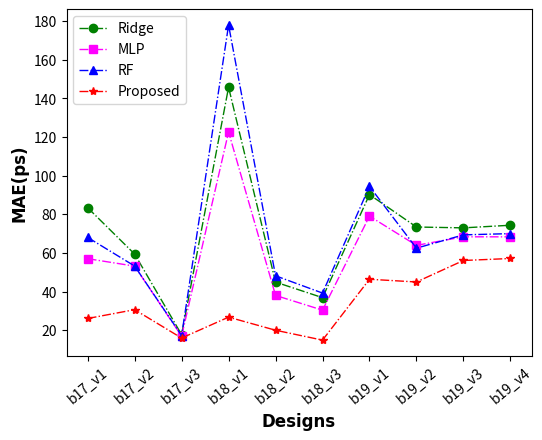
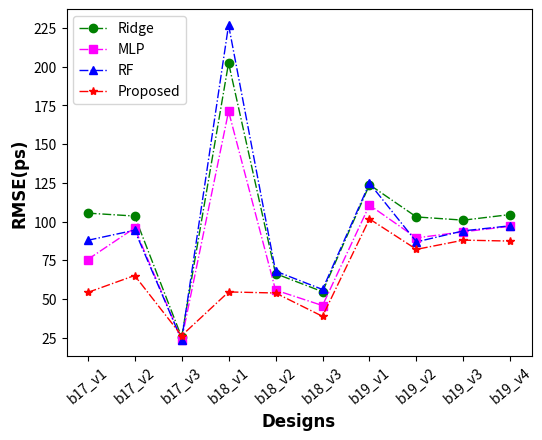
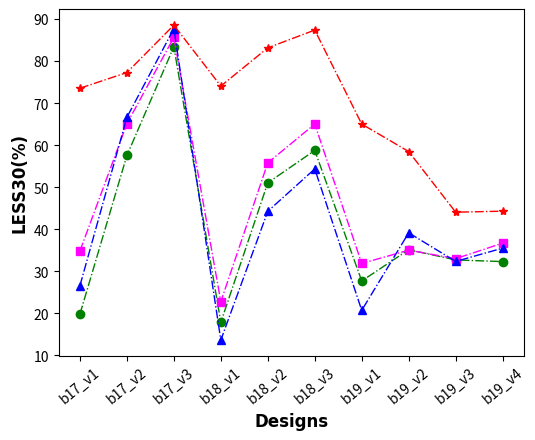

Reproduce these figures in Python, in order.
# -*- coding: utf-8 -*-
# @Time    : 2022/9/21 14:22
# @Author  : Ronchy_LU
# @Email   : rongqi1949@gmail.com
# @File    : result_plot_linegraph_twoCorner.py
# @Software: PyCharm

#result of two corners
import matplotlib.pyplot as plt
import numpy as np

##result of two corner
##MAE
Ridge_result_MAE_plot = [83.43214672325949, 59.44477926043379, 17.73982119379536, 145.75583980320224, 44.942620745463636, 36.88933352082417, 90.21917856160952,73.45374971757938, 73.01342612035783, 74.36636456037472]
MLP_result_MAE_plot = [57.06772679431526, 53.198229665971525, 17.00665503448923, 122.65913017503745, 38.048607856781736, 30.42478531689225, 79.07229049995004,63.95714113948849, 68.38874309579954, 68.36353255023145]
RF_result_MAE_plot = [68.06072351195603, 53.24573601554987, 17.276974260715786, 177.9374211581506, 48.205539393716286, 39.265615952709666, 94.46814641919934,62.50008188963776, 69.39005803098551, 70.03653661039459]
GP_result_MAE_plot = [26.10738182067871, 30.676011721293133, 15.985563112894695,26.801708857218426, 20.03329086303711, 14.917869567871094,46.4116096496582,45.00798797607422, 56.1288948059082, 57.16481908162435]
##RMSE
Ridge_result_RMSE_plot = np.sqrt( np.array([11121.406432391499, 10726.316636388565, 642.6313759513055, 40981.7800980818, 4405.3336638217725, 2994.6455244655285, 15327.95581387677,10607.299657466707, 10183.187276244144, 10931.606255151803]) )
MLP_result_RMSE_plot =np.sqrt(np.array([5698.161702301267, 9186.974451734635, 560.160754471498, 29315.773455862185, 3106.2319519607895, 2094.2331535344633, 12235.572170748283,8001.3604152579865, 8725.259369659629, 9400.194200802347]))
RF_result_RMSE_plot = np.sqrt(np.array([7724.02395391465, 8916.365372767777, 549.1999669602999, 51476.92286025771, 4623.919956601782, 3151.782387341271, 15563.07618262879,7547.365269599999, 8837.604966629808, 9464.999169179051]))
GP_result_RMSE_plot = np.sqrt(np.array([2938.4017333984375, 4245.41796875, 692.3756103515625,2975.7457682291665, 2902.247517903646, 1505.702901204427,10342.621907552084,6732.477376302083, 7745.037923177083, 7640.37548828125]))
#LESS30
Ridge_result_LESS30_plot = np.array([0.19822222222222222, 0.576, 0.8346666666666667, 0.17888888888888888, 0.5109259259259259, 0.5879629629629629, 0.2773662551440329,0.3517695473251029, 0.3274074074074074, 0.3234567901234568])*100
MLP_result_LESS30_plot = np.array([0.34844444444444445, 0.6515555555555556, 0.8568888888888889, 0.22796296296296295, 0.5585185185185185, 0.6507407407407407, 0.3190123456790123,0.3506172839506173, 0.33037037037037037, 0.3674074074074074])*100
RF_result_LESS30_plot = np.array([0.2659259259259259,  0.6666666666666666, 0.8777777777777778, 0.13657407407407407, 0.44320987654320987, 0.5439814814814815, 0.2074074074074074,0.39190672153635114, 0.3238683127572016, 0.35541838134430725])*100
GP_result_LESS30_plot = np.array([0.736, 0.7733333333333333, 0.8862222222222222, 0.7411111112, 0.8322222222222222, 0.8744444444444445, 0.6506995884773663,0.5853497942386832, 0.44098765432098763, 0.4434567901234568])*100


###Settings*******************************************************************************
#设置x轴标签
name_list = ['b17_v1', 'b17_v2', 'b17_v3', 'b18_v1','b18_v2','b18_v3', 'b19_v1', 'b19_v2', 'b19_v3', 'b19_v4']
#set marker，line.
markersize = 6
linestyle = '-.'
linewidth = 1
lablesize = 10 # 设置坐标数字(字母)大小
font = {'family' : 'DejaVu Sans',
        'weight' : 'bold',
        'size'   : 12}

legend_fontsize={ 'size'   : 10}

figsize = (6,4.5)
dpi = 300 #sci要求 300以上

#******************************************************************************************

plt.figure(1,figsize=figsize, dpi=dpi)
#plot
x_ax = range(1, len(Ridge_result_MAE_plot) + 1)
#Ridge
plt.plot(x_ax, Ridge_result_MAE_plot, color="green", marker='o', markersize = markersize, linestyle=linestyle, linewidth=linewidth, label="Ridge")
#MLP
plt.plot(x_ax, MLP_result_MAE_plot, color="magenta", marker='s', markersize = markersize, linestyle=linestyle, linewidth=linewidth, label="MLP")
#RF
plt.plot(x_ax, RF_result_MAE_plot, color="blue", marker='^', markersize = markersize, linestyle=linestyle, linewidth=linewidth, label="RF")
#GP
plt.plot(x_ax,GP_result_MAE_plot, color="red", marker='*', markersize = markersize, linestyle=linestyle, linewidth=linewidth, label="Proposed")

plt.ylabel('MAE(ps)', font)   # set ystick label
plt.xlabel('Designs', font)  # set xstck label

plt.legend(loc="upper left", prop=legend_fontsize)  #set legend location
plt.xticks(x_ax, name_list, rotation=40)
plt.tick_params(labelsize=lablesize) #刻度字体大小10

fig1_file = "./line_graph_MAE_plot.eps"
# plt.savefig(fig1_file,  bbox_inches='tight')
plt.savefig(fig1_file)
plt.show()

##Figure RMSE
plt.figure(2,figsize=figsize, dpi=dpi)
#plot
# x_ax = range(1, len(Ridge_result_MAE_plot) + 1)
#Ridge
plt.plot(x_ax, Ridge_result_RMSE_plot, color="green", marker='o',markersize = markersize,linestyle=linestyle, linewidth=linewidth, label="Ridge")
#MLP
plt.plot(x_ax, MLP_result_RMSE_plot,color="magenta", marker='s', markersize = markersize, linestyle=linestyle,linewidth=linewidth, label="MLP")
#RF
plt.plot(x_ax, RF_result_RMSE_plot, color="blue", marker='^', markersize = markersize, linestyle=linestyle,linewidth=linewidth, label="RF")
#GP
plt.plot(x_ax, GP_result_RMSE_plot, color="red", marker='*', markersize = markersize, linestyle=linestyle,linewidth=linewidth, label="Proposed")


plt.ylabel('RMSE(ps)',font)   # set ystick label
plt.xlabel('Designs',font)  # set xstck label

plt.legend(loc="upper left", prop=legend_fontsize)  #set legend location
plt.xticks(x_ax, name_list, rotation=40)
plt.tick_params(labelsize=lablesize) #刻度字体大小10

fig2_file = "line_graph_RMSE_plot.eps"
# plt.savefig(fig2_file,  bbox_inches='tight')
plt.savefig(fig2_file)
plt.show()


####Figure LESS30
plt.figure(3,figsize=figsize, dpi=dpi)
#plot
x_ax = range(1, len(Ridge_result_LESS30_plot) + 1)
#Ridge
plt.plot(x_ax, Ridge_result_LESS30_plot, color="green", marker='o',  markersize = markersize, linestyle=linestyle,linewidth=linewidth, label="Ridge")
#MLP
plt.plot(x_ax, MLP_result_LESS30_plot, color="magenta", marker='s', markersize = markersize, linestyle=linestyle, linewidth=linewidth, label="MLP")
#RF
plt.plot(x_ax, RF_result_LESS30_plot, color="blue", marker='^', markersize = markersize, linestyle=linestyle,linewidth=linewidth, label="RF")
#GP
plt.plot(x_ax, GP_result_LESS30_plot, color="red", marker='*', markersize = markersize, linestyle=linestyle,linewidth=linewidth, label="Proposed")
# plt.plot(x_ax,GP_result_LESS30_plot,'mD-',markersize = 6, linestyle='-.', linewidth=1, label="GP")


plt.ylabel('LESS30(%)', font)   # set ystick label
plt.xlabel('Designs', font)  # set xstck label

# plt.legend(loc="upper left", prop=legend_fontsize)  #set legend location
plt.xticks(x_ax, name_list, rotation=40)
plt.tick_params(labelsize=lablesize) #刻度字体大小10

fig3_file = "line_graph_LESS30_plot.eps"
plt.savefig(fig3_file,  bbox_inches='tight')
plt.show()

